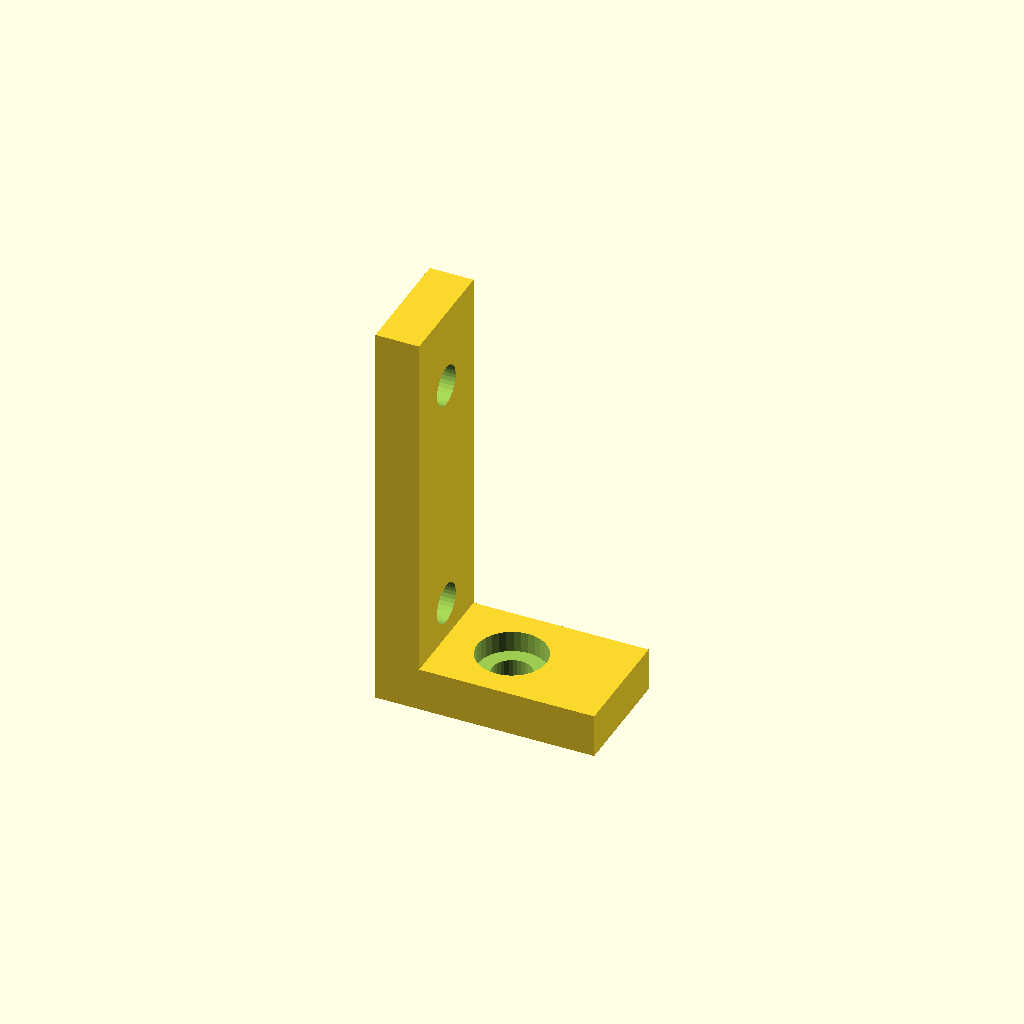
Cell 1 — every parameter at its default value.
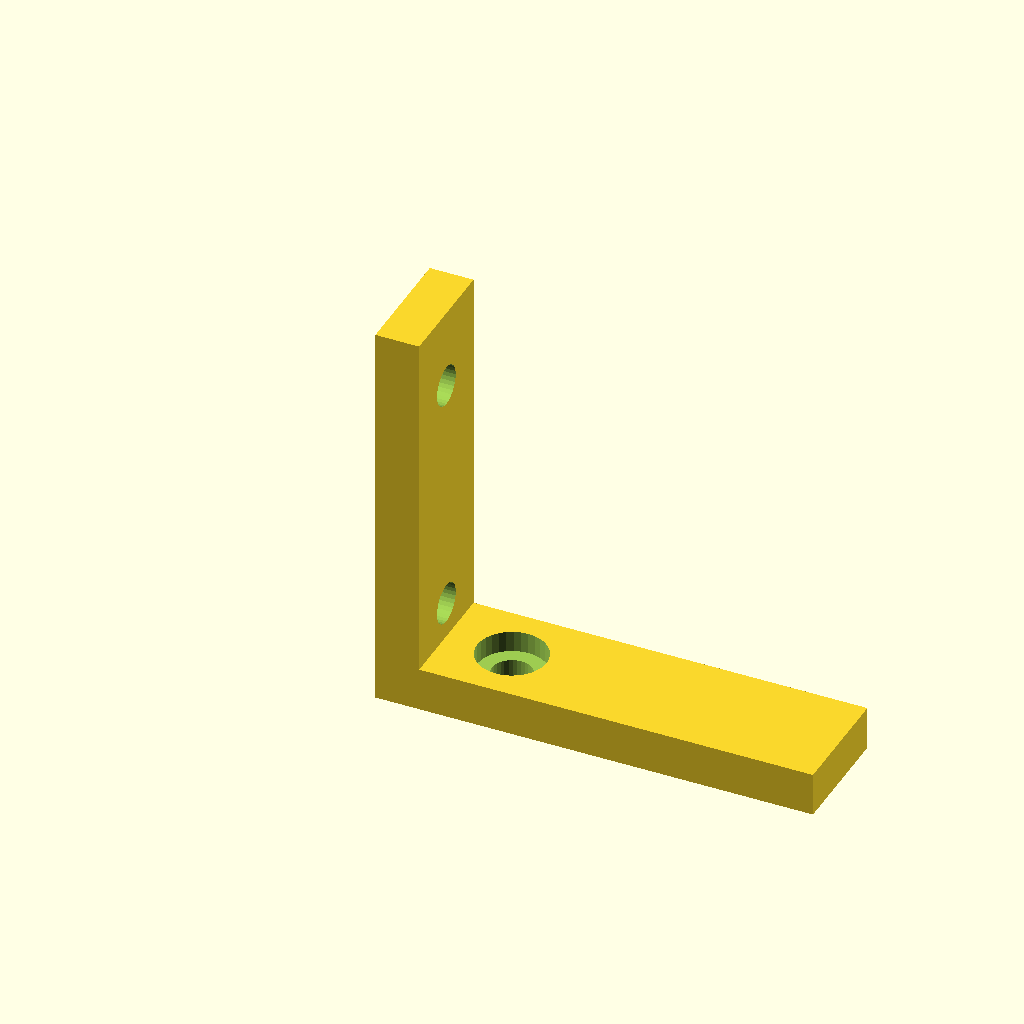
Cell 2: horiz_len = 60 (everything else at default).
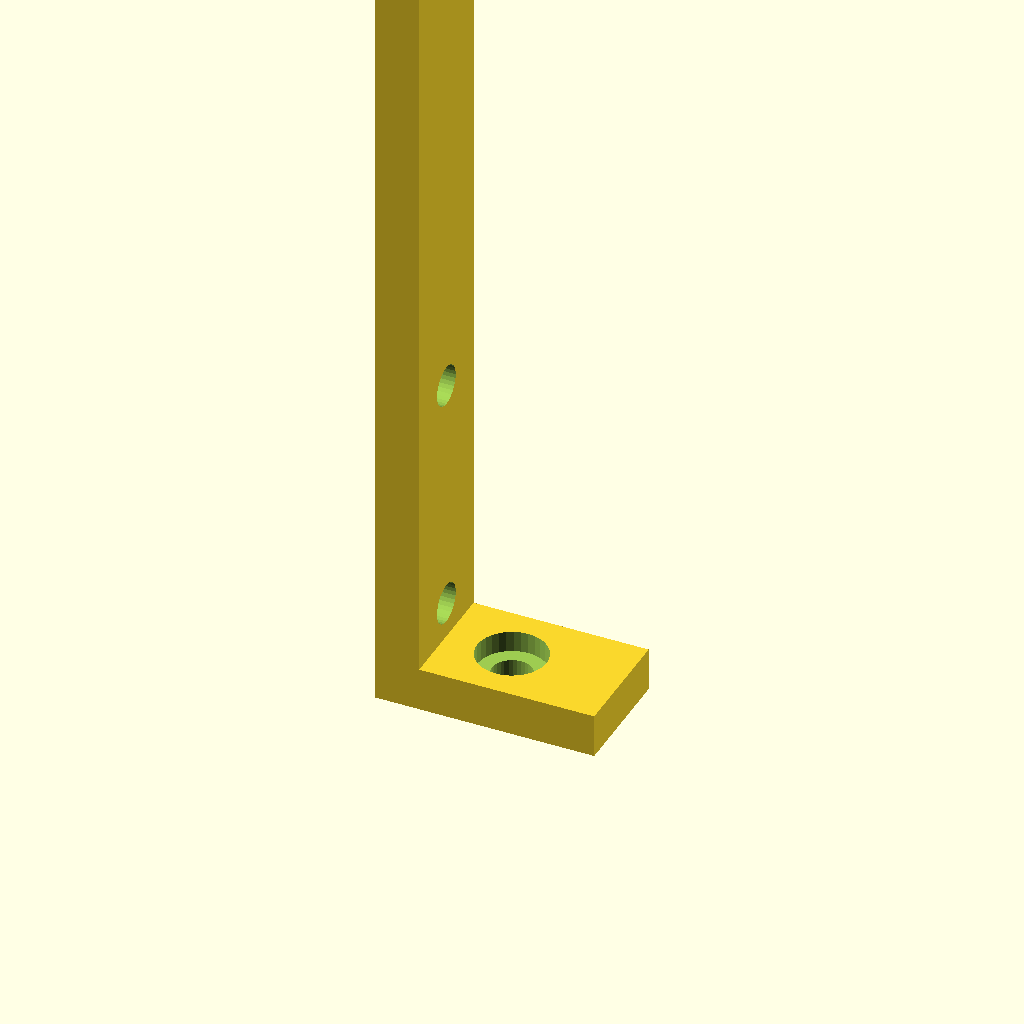
Cell 3 — vert_len set to 110, the other parameters unchanged.
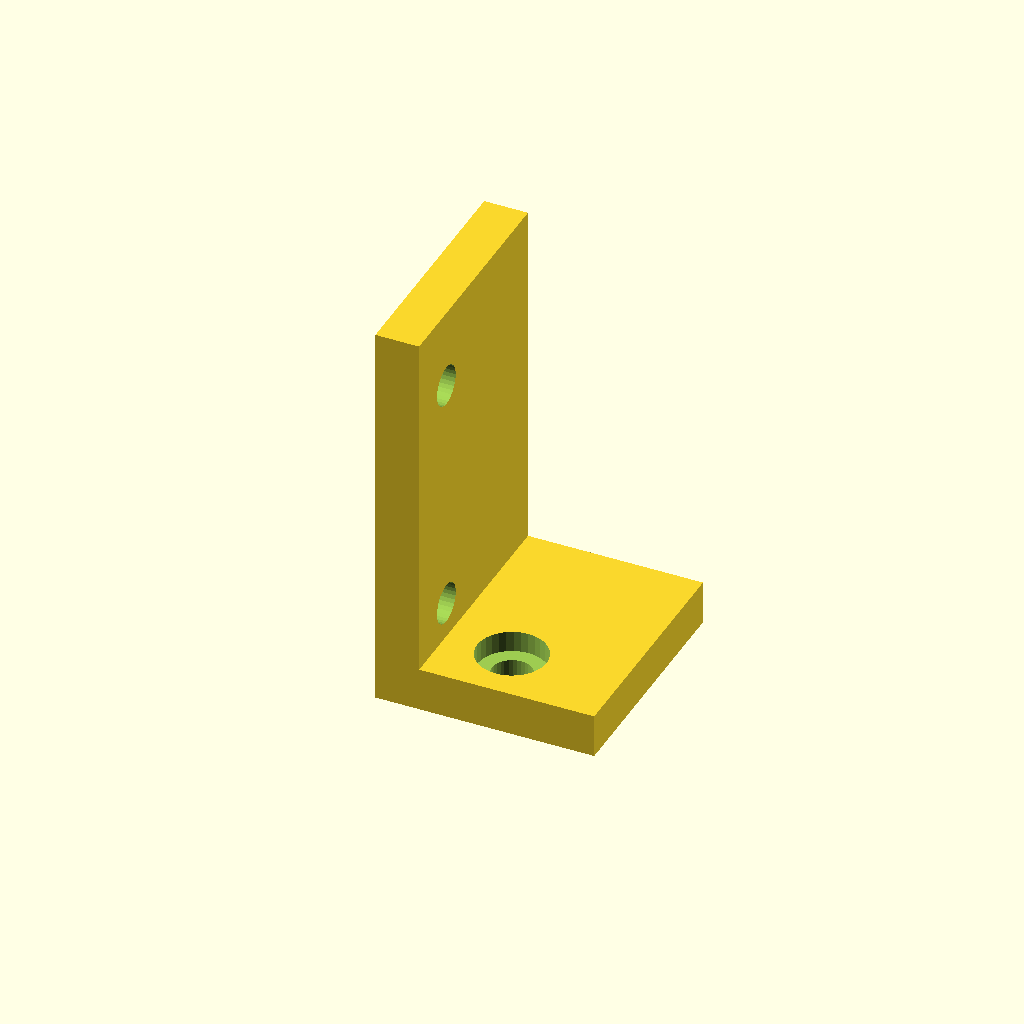
Cell 4: profile_w = 32 (everything else at default).
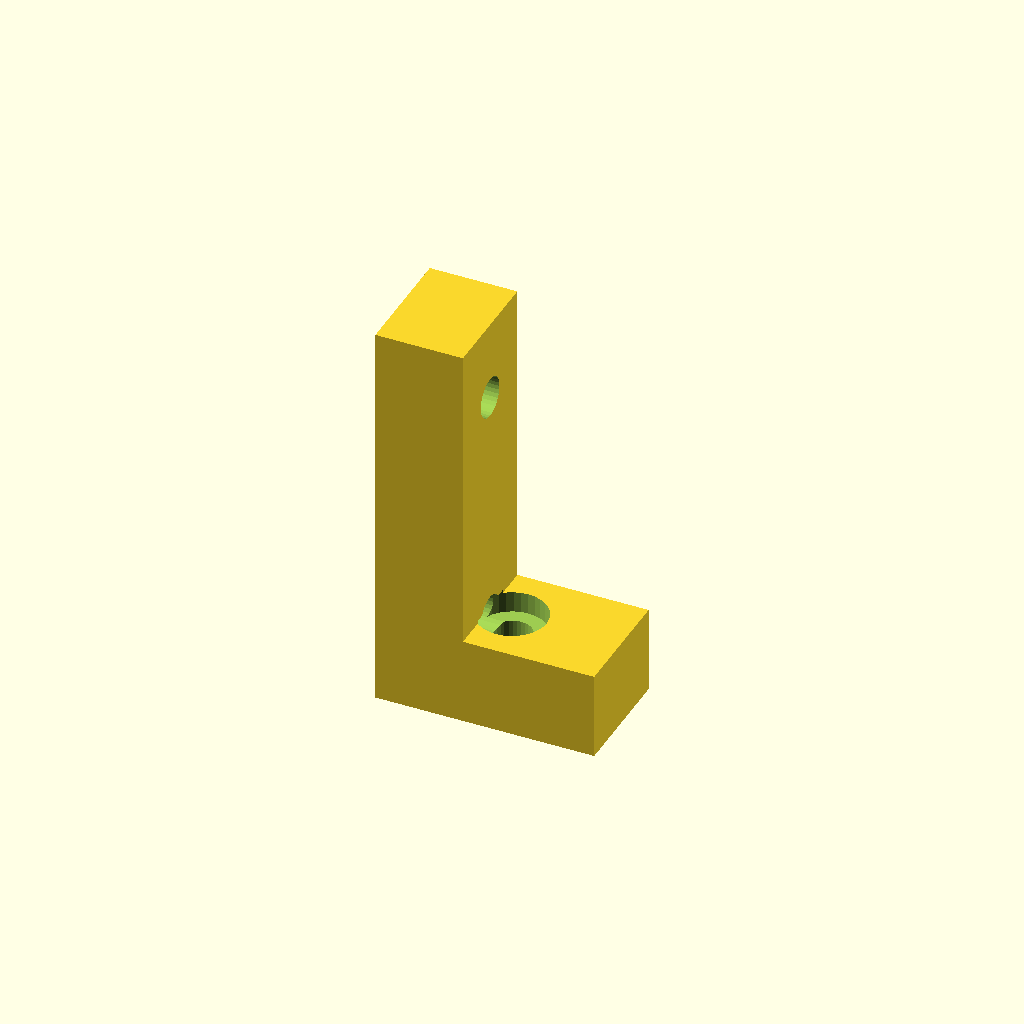
Cell 5 — plate_t set to 12, the other parameters unchanged.
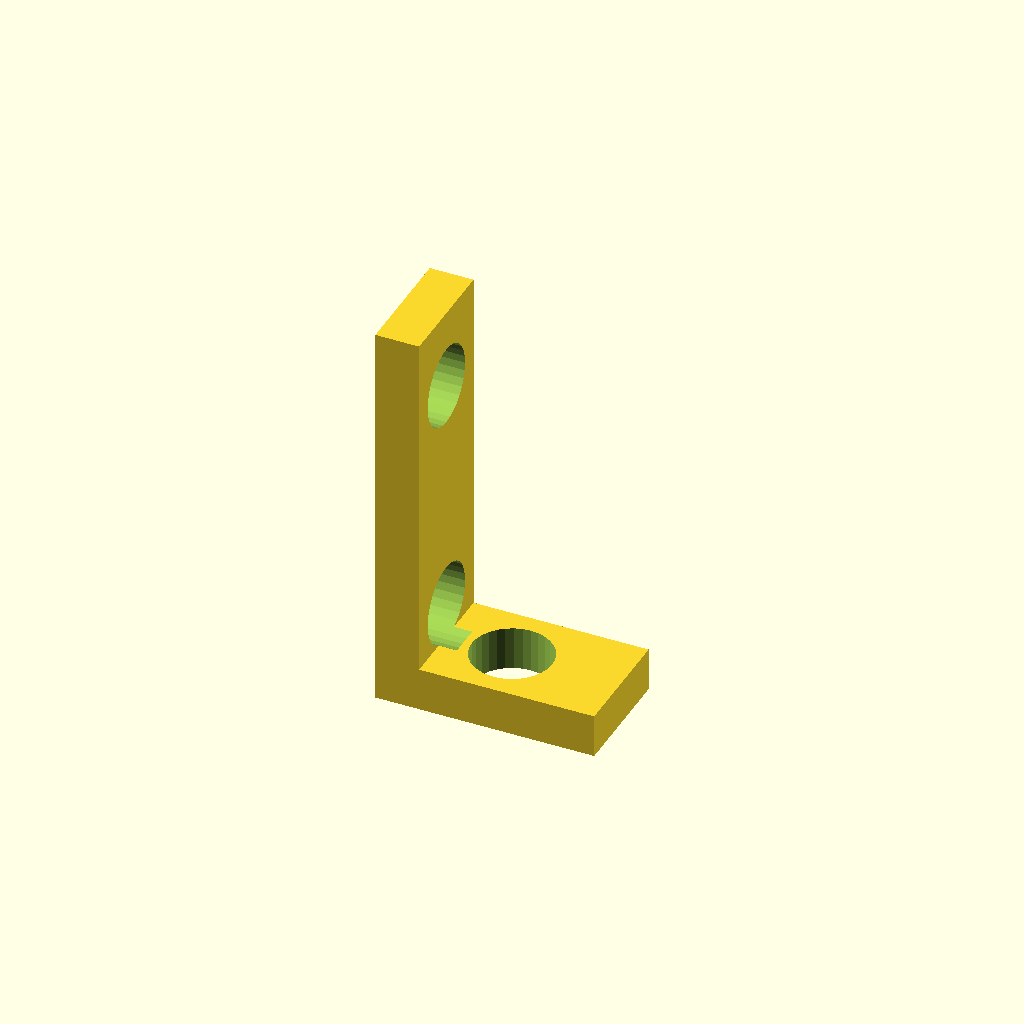
Cell 6: hole_d = 11 (everything else at default).
All cells are drawn from one camera (rotation 55°, 0°, 25°, orthographic, colour scheme Cornfield), so only the parameter changes between them.
Source of the model, optional_data/data/gen2/lbrackets/part_0005.scad:
$fn = 32;

// ----------------------------------------------------------------------
// L-bracket: 30 x 16 x 55 mm
// ----------------------------------------------------------------------

// --- parameters (mm) ---
horiz_len = 30;           // horizontal leg, X
vert_len = 55;            // vertical leg, Z
profile_w = 16;           // bracket depth, Y
plate_t = 6;              // plate thickness
hole_d = 5.5;             // clearance for M5
cb_d = 9.5;               // counterbore seat
cb_h = 2.9;               // counterbore depth

module hole_z(px, py) {
  translate([px, py, -2.5]) cylinder(h = plate_t + 5, d = hole_d);
}
module hole_x(pz, py) {
  translate([-2.5, py, pz]) rotate([0, 90, 0]) cylinder(h = plate_t + 5, d = hole_d);
}
module cb_z(px, py) {
  translate([px, py, plate_t - cb_h]) cylinder(h = cb_h + 0.4, d = cb_d);
}
module cb_x(pz, py) {
  translate([plate_t - cb_h, py, pz]) rotate([0, -90, 0]) cylinder(h = cb_h + 0.4, d = cb_d);
}

difference() {
  union() {
    /* horizontal leg */
    cube([horiz_len, profile_w, plate_t]);
    /* vertical leg, overlapping the corner block */
    cube([plate_t, profile_w, vert_len]);
  }
  hole_z(15, 8);
  cb_z(15, 8);
  hole_x(11, 8);
  cb_x(11, 8);
  hole_x(44, 8);
  cb_x(44, 8);
}
Customizer parameters (derived from the source; name, type, default, range or options):
horiz_len: number, default 30
vert_len: number, default 55
profile_w: number, default 16
plate_t: number, default 6
hole_d: number, default 5.5
cb_d: number, default 9.5
cb_h: number, default 2.9
